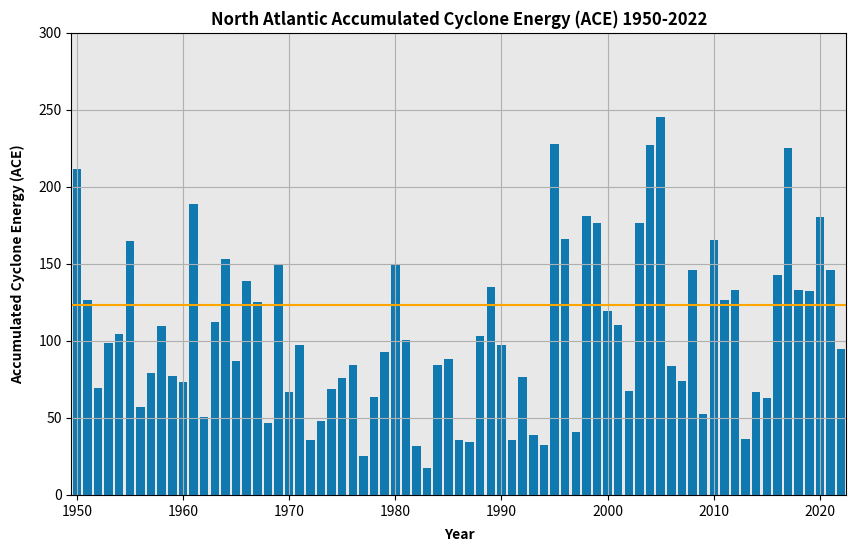

Generate this figure with matplotlib:
import numpy as np
import matplotlib.pyplot as plt

# Your data in string format
data = """1950	0.0	0.0	0.0	0.0	0.0	0.0	0.0	63.2	93.8	52.3	2.0	0.0
1951	5.4	0.0	0.0	0.0	16.1	0.0	0.0	24.3	57.8	17.4	0.0	5.3
1952	0.0	1.3	0.0	0.0	0.0	0.0	0.0	10.3	32.4	21.6	3.5	0.0
1953	0.0	0.0	0.0	0.0	1.8	5.5	1.8	8.5	58.6	18.7	1.9	1.7
1954	0.0	0.0	0.0	0.0	1.2	7.4	4.0	13.7	29.8	45.9	0.7	1.7
1955	6.5	0.0	0.0	0.0	0.0	0.0	0.4	62.5	85.3	10.0	0.0	0.0
1956	0.0	0.0	0.0	0.0	0.0	2.3	1.8	28.4	9.4	3.9	10.8	0.0
1957	0.0	0.0	0.0	0.0	0.0	9.5	0.0	2.1	63.7	3.4	0.0	0.0
1958	0.0	0.0	0.0	0.0	1.2	1.2	0.0	48.1	45.9	13.2	0.0	0.0
1959	0.0	0.0	0.0	0.0	2.1	5.0	7.2	6.0	28.2	28.6	0.0	0.0
1960	0.0	0.0	0.0	0.0	0.0	1.1	9.6	5.1	57.2	0.0	0.0	0.0
1961	0.0	0.0	0.0	0.0	0.0	0.0	11.2	0.0	122.3	41.6	13.7	0.0
1962	0.0	0.0	0.0	0.0	0.0	0.3	1.5	8.5	5.5	24.3	3.9	6.4
1963	0.0	0.0	0.0	0.0	0.0	1.4	0.0	25.8	21.8	63.1	0.0	0.0
1964	0.0	0.0	0.0	0.0	0.0	4.4	3.8	31.5	87.2	24.6	1.6	0.0
1965	0.0	0.0	0.0	0.0	0.0	1.5	0.0	11.0	60.9	12.1	1.3	0.0
1966	0.0	0.0	0.0	0.0	0.0	14.4	19.2	21.2	38.5	30.1	15.3	0.0
1967	0.0	0.0	0.0	0.0	0.0	1.8	0.0	1.5	95.7	25.8	0.5	0.0
1968	0.0	0.0	0.0	0.0	0.0	13.5	0.0	8.3	14.6	10.2	0.0	0.0
1969	0.0	0.0	0.0	0.0	0.0	0.0	3.5	56.7	32.5	42.4	14.2	0.0
1970	0.0	0.0	0.0	0.0	3.4	0.0	2.4	17.2	10.2	29.6	3.0	0.9
1971	0.0	0.0	0.0	0.0	0.0	0.0	1.8	10.8	73.9	1.7	8.6	0.0
1972	0.0	0.0	0.0	0.0	2.1	6.8	0.0	13.9	11.1	0.0	1.8	0.0
1973	0.0	0.0	0.0	0.0	0.0	0.0	7.3	6.7	19.9	14.0	0.0	0.0
1974	0.0	0.0	0.0	0.0	0.0	1.0	1.7	17.6	45.4	2.6	0.0	0.0
1975	0.0	0.0	0.0	0.0	0.0	2.0	7.9	9.5	42.9	11.2	0.0	2.5
1976	0.0	0.0	0.0	0.0	2.0	0.0	1.1	46.4	25.1	9.6	0.0	0.0
1977	0.0	0.0	0.0	0.0	0.0	0.0	0.0	3.1	19.0	3.2	0.0	0.0
1978	1.7	0.0	0.0	0.0	0.0	0.0	0.5	7.5	46.4	6.9	0.2	0.0
1979	0.0	0.0	0.0	0.0	0.0	0.8	3.7	33.4	53.3	1.6	0.0	0.0
1980	0.0	0.0	0.0	0.0	0.0	0.0	0.0	66.1	51.7	18.6	12.5	0.0
1981	0.0	0.0	0.0	0.0	0.7	1.7	0.3	7.9	76.1	2.9	10.8	0.0
1982	0.0	0.0	0.0	0.0	0.0	5.1	0.0	3.2	21.5	1.6	0.0	0.0
1983	0.0	0.0	0.0	0.0	0.0	0.0	0.0	9.5	7.9	0.0	0.0	0.0
1984	0.0	0.0	0.0	0.0	0.0	0.0	0.0	3.3	30.6	21.3	12.9	16.2
1985	0.0	0.0	0.0	0.0	0.0	0.0	4.9	18.4	33.7	11.6	19.4	0.0
1986	0.0	0.0	0.0	0.0	0.0	5.1	0.0	5.6	21.2	0.0	3.8	0.0
1987	0.0	0.0	0.0	0.0	0.0	0.0	0.0	14.9	16.2	3.3	0.0	0.0
1988	0.0	0.0	0.0	0.0	0.0	0.0	0.0	2.0	72.0	24.0	5.0	0.0
1989	0.0	0.0	0.0	0.0	0.0	0.9	2.5	34.7	90.1	4.0	0.8	1.8
1990	0.0	0.0	0.0	0.0	0.0	0.0	8.1	32.9	25.7	30.1	0.0	0.0
1991	0.0	0.0	0.0	0.0	0.0	0.0	1.3	8.0	18.0	5.9	2.4	0.0
1992	0.0	0.0	0.0	1.1	0.0	0.0	0.0	28.4	38.0	8.7	0.0	0.0
1993	0.0	0.0	0.0	0.0	0.0	0.5	0.0	19.9	18.1	0.0	0.0	0.0
1994	0.0	0.0	0.0	0.0	0.0	0.0	1.6	8.3	2.9	0.0	19.3	0.0
1995	0.0	0.0	0.0	0.0	0.0	3.1	11.1	79.8	86.7	45.1	1.6	0.0
1996	0.0	0.0	0.0	0.0	0.0	0.8	21.3	55.5	57.5	25.0	6.1	0.0
1997	0.0	0.0	0.0	0.0	0.0	0.8	11.2	0.0	26.6	2.2	0.0	0.0
1998	0.0	0.0	0.0	0.0	0.0	0.0	1.9	42.8	88.0	39.5	7.6	1.4
1999	0.0	0.0	0.0	0.0	0.0	3.4	0.0	54.4	78.1	20.8	19.9	0.0
2000	0.0	0.0	0.0	0.0	0.0	0.0	0.0	43.7	52.2	23.3	0.0	0.0
2001	0.0	0.0	0.0	0.0	0.0	1.3	0.0	10.0	51.9	17.1	28.8	1.1
2002	0.0	0.0	0.0	0.0	0.0	0.0	1.5	3.4	46.8	15.7	0.0	0.0
2003	0.0	0.0	0.0	3.2	0.0	1.2	14.0	11.5	111.1	30.5	0.0	4.8
2004	0.0	0.0	0.0	0.0	0.0	0.0	0.0	64.7	155.0	5.2	1.1	0.8
2005	0.0	0.0	0.0	0.0	0.0	2.9	60.4	39.2	68.2	52.4	9.0	13.2
2006	4.8	0.0	0.0	0.0	0.0	2.8	2.9	9.6	59.6	3.6	0.0	0.0
2007	0.0	0.0	0.0	0.0	0.9	0.8	0.5	35.8	29.0	2.6	3.0	1.3
2008	0.0	0.0	0.0	0.0	0.5	0.2	37.6	25.8	61.2	11.2	9.2	0.0
2009	0.0	0.0	0.0	0.0	0.0	0.0	0.0	30.1	11.2	3.2	8.1	0.0
2010	0.0	0.0	0.0	0.0	0.0	5.8	2.3	37.0	88.5	24.6	7.3	0.0
2011	0.0	0.0	0.0	0.0	0.0	1.9	7.2	27.6	54.2	31.7	3.7	0.0
2012	0.0	0.0	0.0	0.0	4.4	6.8	0.0	36.0	56.9	28.5	0.0	0.0
2013	0.0	0.0	0.0	0.0	0.0	2.4	5.1	2.2	16.1	5.4	3.5	1.5
2014	0.0	0.0	0.0	0.0	0.0	0.0	6.9	13.4	16.6	29.8	0.0	0.0
2015	0.0	0.0	0.0	0.0	2.1	1.1	1.1	15.8	12.3	26.6	3.7	0.0
2016	4.2	0.0	0.0	0.0	0.6	2.1	0.0	28.8	27.3	71.3	8.3	0.0
2017	0.0	0.0	0.0	0.8	0.0	2.4	1.4	25.8	174.1	18.8	1.7	0.0
2018	0.0	0.0	0.0	0.0	1.8	0.0	12.2	2.9	72.8	42.9	0.0	0.0
2019	0.0	0.0	0.0	0.0	0.4	0.0	3.5	16.4	93.4	12.6	5.9	0.0
2020	0.0	0.0	0.0	0.0	2.1	4.6	11.0	25.3	62.9	38.7	35.8	0.0
2021	0.0	0.0	0.0	0.0	0.8	2.5	9.9	31.2	74.8	21.9	4.4	0.0
2022	0.0	0.0	0.0	0.0	0.0	1.6	1.3	0.0	76.2	5.4	10.2	0.0"""

import matplotlib.pyplot as plt

# Convert the data to a list of lists
data = [list(map(float, line.split())) for line in data.split('\n')]

# Extract years and the values
years = [int(row[0]) for row in data]
values = [row[1:] for row in data]

# Sum the values in each row
sums = [sum(row) for row in values]

csfont = {'fontname':'sans-serif'}
hfont = {'fontname':'sans-serif'}

# Plot the results
plt.figure(figsize=(10, 6))
ax = plt.gca()  # Get the current axes
ax.set_facecolor('#e8e8e8')  # Set the background color of the plot area
plt.bar(years, sums, color='#107AB0')
plt.title('North Atlantic Accumulated Cyclone Energy (ACE) 1950-2022',**csfont, fontsize=12, fontweight='bold')
plt.xlabel('Year',**hfont,fontsize=10, labelpad=7, fontweight='bold')
plt.ylabel('Accumulated Cyclone Energy (ACE)',**hfont,fontsize=10, labelpad=10, fontweight='bold')
plt.axhline(y=123, color='orange')
plt.ylim(0, 300)
plt.xlim(1949.5, 2022.5)
plt.grid(True)
plt.show()
